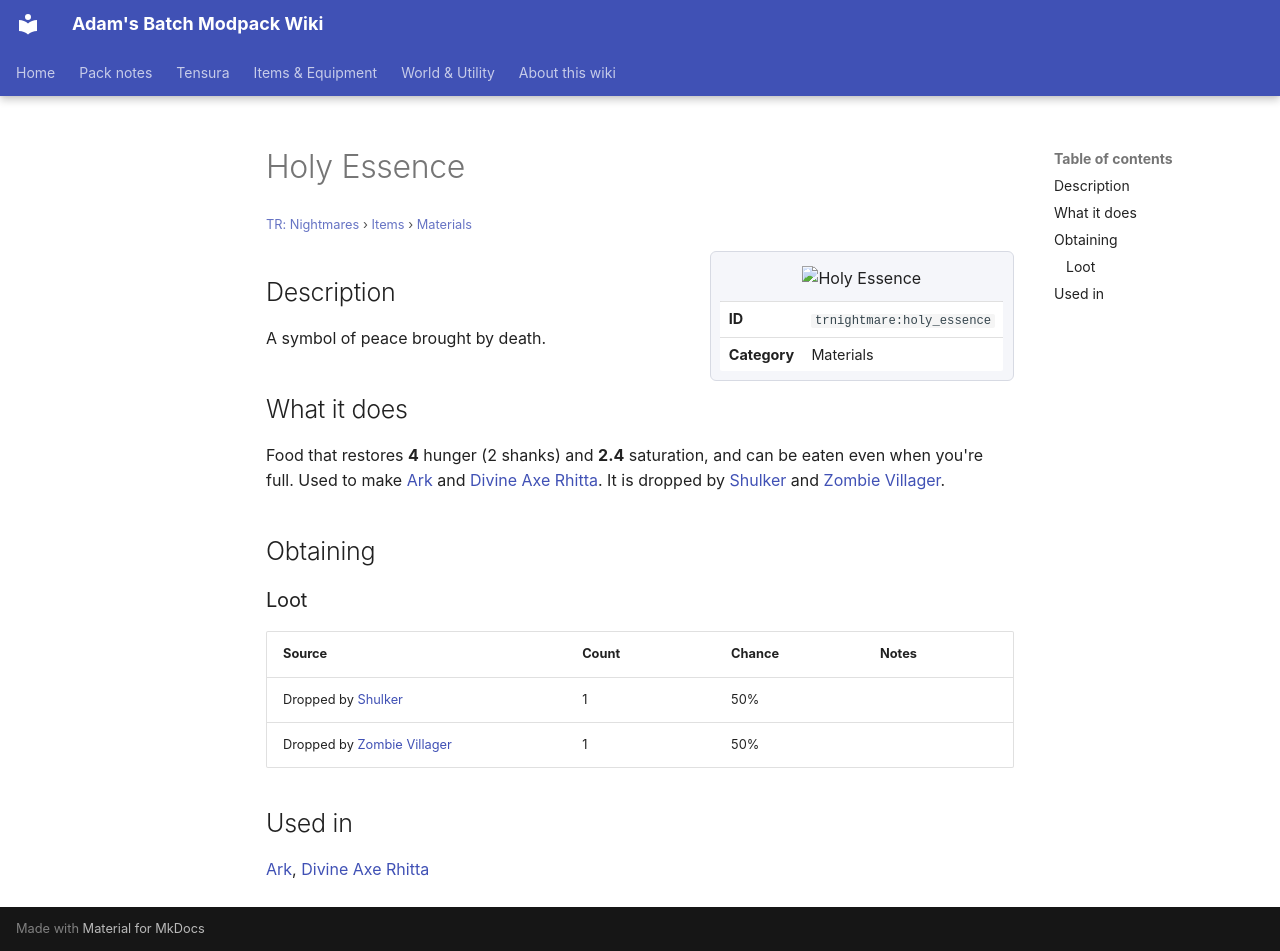

repository: Proteus-Nell/Adams-Batch-MC-Modpack-Wiki · page: tr-nightmares/items/materials/holy-essence/index.html · generator: mkdocs

# Holy Essence

<small>[TR: Nightmares](../../index.md) &rsaquo; [Items](../index.md) &rsaquo; [Materials](index.md)</small>

<div class="infobox" markdown>

![Holy Essence](../../../assets/icons/trnightmare/item/holy_essence.png)

| | |
|---|---|
| **ID** | `trnightmare:holy_essence` |
| **Category** | Materials |

</div>

## Description

A symbol of peace brought by death.

## What it does

Food that restores **4** hunger (2 shanks) and **2.4** saturation, and can be eaten even when you're full. Used to make [Ark](../weapons/ark.md) and [Divine Axe Rhitta](../weapons/divine-axe-rhitta.md). It is dropped by [Shulker](https://minecraft.wiki/w/Shulker) and [Zombie Villager](https://minecraft.wiki/w/Zombie_Villager).

## Obtaining

### Loot

| Source | Count | Chance | Notes |
|---|---|---|---|
| Dropped by [Shulker](https://minecraft.wiki/w/Shulker) | 1 | 50% |  |
| Dropped by [Zombie Villager](https://minecraft.wiki/w/Zombie_Villager) | 1 | 50% |  |

## Used in

[Ark](../weapons/ark.md), [Divine Axe Rhitta](../weapons/divine-axe-rhitta.md)
